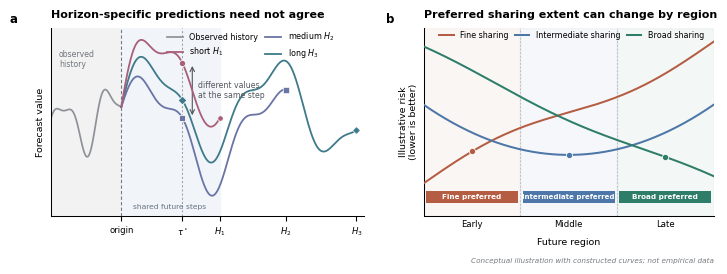

This figure's Python source:
#!/usr/bin/env python3
"""Render the constructed-data Introduction problem illustration."""

from __future__ import annotations

import argparse
import json
from pathlib import Path

import matplotlib
import numpy as np

matplotlib.use("Agg")
import matplotlib as mpl
import matplotlib.pyplot as plt


DOUBLE_COLUMN_WIDTH = 183.0 / 25.4
FIGURE_HEIGHT = 2.90

COLORS = {
    "history": "#8E9298",
    "neutral": "#53575C",
    "guide": "#9CA1A8",
}
HORIZON_COLORS = {
    "short": "#A85F78",
    "medium": "#6A74A5",
    "long": "#3E7A89",
}
SHARING_COLORS = {
    "fine": "#B55D42",
    "medium": "#4D77A8",
    "broad": "#2E7D68",
}


def configure_style() -> None:
    """Configure a compact publication-oriented matplotlib style."""
    mpl.rcParams.update(
        {
            "font.family": "sans-serif",
            "font.sans-serif": [
                "Arial",
                "Helvetica",
                "DejaVu Sans",
                "sans-serif",
            ],
            "font.size": 6.6,
            "axes.titlesize": 8.0,
            "axes.titleweight": "bold",
            "axes.labelsize": 6.8,
            "axes.linewidth": 0.75,
            "axes.spines.right": False,
            "axes.spines.top": False,
            "xtick.labelsize": 6.1,
            "ytick.labelsize": 6.1,
            "legend.fontsize": 5.8,
            "legend.frameon": False,
            "svg.fonttype": "none",
            "pdf.fonttype": 42,
            "savefig.facecolor": "white",
            "savefig.transparent": False,
        }
    )


def constructed_forecasts() -> dict[str, np.ndarray]:
    """Return deterministic curves used only for conceptual illustration."""
    history_x = np.linspace(-30.0, 0.0, 91)
    history = (
        0.18 * np.sin((history_x + 30.0) / 3.2)
        + 0.07 * np.cos((history_x + 30.0) / 1.7)
        + 0.004 * (history_x + 30.0)
    )
    future_x = np.linspace(0.0, 100.0, 401)
    base = (
        0.12
        + 0.30 * np.sin(future_x / 8.2)
        + 0.09 * np.sin(future_x / 3.5)
    )
    history = history - history[-1] + base[0]
    short = (
        base
        + 0.24 * (1.0 - np.exp(-future_x / 10.0))
        + 0.025 * np.sin(future_x / 2.8)
    )
    medium = (
        base
        - 0.17 * (1.0 - np.exp(-future_x / 13.0))
        + 0.025 * (np.cos(future_x / 4.1) - 1.0)
    )
    long = base + 0.025 * np.sin(future_x / 5.6)
    return {
        "history_x": history_x,
        "history": history,
        "future_x": future_x,
        "short": short,
        "medium": medium,
        "long": long,
    }


def constructed_risks() -> dict[str, np.ndarray]:
    """Return crossing risk curves with region-dependent minima."""
    region_x = np.linspace(0.0, 1.0, 401)
    fine = 0.22 + 0.60 * region_x + 0.04 * np.sin(2.0 * np.pi * region_x)
    medium = 0.34 + 0.85 * np.square(region_x - 0.50)
    broad = 0.78 - 0.55 * region_x + 0.02 * np.cos(
        2.0 * np.pi * region_x
    )
    return {
        "region_x": region_x,
        "fine": fine,
        "medium": medium,
        "broad": broad,
    }


def plot_prefix_panel(axis: plt.Axes) -> None:
    """Illustrate disagreement at the same future step."""
    curves = constructed_forecasts()
    future_x = curves["future_x"]
    horizons = {
        "short": 42.0,
        "medium": 70.0,
        "long": 100.0,
    }
    labels = {
        "short": r"short $H_1$",
        "medium": r"medium $H_2$",
        "long": r"long $H_3$",
    }
    markers = {"short": "o", "medium": "s", "long": "D"}

    axis.axvspan(-30.0, 0.0, color="#F2F2F2", zorder=-3)
    axis.axvspan(0.0, horizons["short"], color="#F1F5FA", zorder=-3)
    axis.plot(
        curves["history_x"],
        curves["history"],
        color=COLORS["history"],
        linewidth=1.25,
        label="Observed history",
        zorder=2,
    )
    axis.text(
        -26.5,
        0.51,
        "observed\nhistory",
        color="#72767C",
        fontsize=5.6,
        ha="left",
        va="top",
    )

    for key in ("long", "medium", "short"):
        horizon = horizons[key]
        mask = future_x <= horizon
        axis.plot(
            future_x[mask],
            curves[key][mask],
            color=HORIZON_COLORS[key],
            linewidth=1.30,
            label=labels[key],
            zorder={"long": 3, "medium": 4, "short": 5}[key],
        )
        end_index = int(np.flatnonzero(mask)[-1])
        axis.scatter(
            [future_x[end_index]],
            [curves[key][end_index]],
            marker=markers[key],
            s=15,
            color=HORIZON_COLORS[key],
            edgecolor="white",
            linewidth=0.45,
            zorder=7,
        )

    target_step = 26.0
    target_index = int(np.argmin(np.abs(future_x - target_step)))
    target_values = [
        curves[key][target_index] for key in ("short", "medium", "long")
    ]
    axis.axvline(
        target_step,
        color=COLORS["guide"],
        linestyle=(0, (2, 2)),
        linewidth=0.75,
        zorder=1,
    )
    for key, value in zip(("short", "medium", "long"), target_values):
        axis.scatter(
            [target_step],
            [value],
            marker=markers[key],
            s=20,
            color=HORIZON_COLORS[key],
            edgecolor="white",
            linewidth=0.55,
            zorder=8,
        )
    value_min = min(target_values)
    value_max = max(target_values)
    axis.annotate(
        "",
        xy=(target_step + 4.2, value_max),
        xytext=(target_step + 4.2, value_min),
        arrowprops={
            "arrowstyle": "<->",
            "color": COLORS["neutral"],
            "linewidth": 0.8,
            "mutation_scale": 8,
        },
    )
    axis.text(
        target_step + 6.5,
        0.5 * (value_min + value_max),
        "different values\nat the same step",
        fontsize=5.6,
        color=COLORS["neutral"],
        va="center",
        ha="left",
    )

    axis.axvline(
        0.0,
        color="#777B80",
        linestyle=(0, (3, 2)),
        linewidth=0.8,
        zorder=1,
    )
    axis.text(
        20.5,
        -0.58,
        "shared future steps",
        fontsize=5.4,
        color="#657181",
        ha="center",
        va="bottom",
    )
    axis.set_xlim(-30.0, 103.0)
    axis.set_ylim(-0.62, 0.66)
    axis.set_xticks(
        [0.0, target_step, horizons["short"], horizons["medium"], 100.0],
        ["origin", r"$\tau^\star$", r"$H_1$", r"$H_2$", r"$H_3$"],
    )
    axis.set_yticks([])
    axis.set_ylabel("Forecast value")
    axis.set_title(
        "Horizon-specific predictions need not agree",
        loc="left",
        pad=7,
    )
    handles, legend_labels = axis.get_legend_handles_labels()
    handle_by_label = dict(zip(legend_labels, handles))
    ordered_labels = [
        "Observed history",
        labels["short"],
        labels["medium"],
        labels["long"],
    ]
    axis.legend(
        [handle_by_label[label] for label in ordered_labels],
        ordered_labels,
        loc="upper left",
        bbox_to_anchor=(0.36, 1.00),
        ncol=2,
        columnspacing=0.9,
        handlelength=2.0,
        borderaxespad=0.0,
    )
    axis.text(
        -0.13,
        1.08,
        "a",
        transform=axis.transAxes,
        fontsize=8.5,
        fontweight="bold",
        va="top",
    )


def plot_sharing_panel(axis: plt.Axes) -> None:
    """Illustrate future-region changes in preferred sharing extent."""
    risks = constructed_risks()
    region_x = risks["region_x"]
    series = (
        ("fine", "Fine sharing"),
        ("medium", "Intermediate sharing"),
        ("broad", "Broad sharing"),
    )
    regions = (
        (0.00, 1.0 / 3.0, "Early", "fine"),
        (1.0 / 3.0, 2.0 / 3.0, "Middle", "medium"),
        (2.0 / 3.0, 1.00, "Late", "broad"),
    )
    preferred_labels = {
        "fine": "Fine preferred",
        "medium": "Intermediate preferred",
        "broad": "Broad preferred",
    }

    for start, end, _, winner in regions:
        axis.axvspan(
            start,
            end,
            color=SHARING_COLORS[winner],
            alpha=0.055,
            zorder=-3,
        )
    for boundary in (1.0 / 3.0, 2.0 / 3.0):
        axis.axvline(
            boundary,
            color="#B8BCC2",
            linestyle=(0, (2, 2)),
            linewidth=0.65,
            zorder=-1,
        )

    for key, label in series:
        axis.plot(
            region_x,
            risks[key],
            color=SHARING_COLORS[key],
            linewidth=1.45,
            label=label,
            zorder=3,
        )

    ribbon_bottom = 0.135
    ribbon_top = 0.185
    for start, end, _region_label, winner in regions:
        center = 0.5 * (start + end)
        axis.fill_between(
            [start + 0.008, end - 0.008],
            ribbon_bottom,
            ribbon_top,
            color=SHARING_COLORS[winner],
            linewidth=0.0,
            zorder=4,
        )
        axis.text(
            center,
            0.5 * (ribbon_bottom + ribbon_top),
            preferred_labels[winner],
            color="white",
            fontsize=5.0 if winner == "medium" else 5.2,
            fontweight="bold",
            ha="center",
            va="center",
            zorder=5,
        )
        winner_index = int(np.argmin(np.abs(region_x - center)))
        axis.scatter(
            [center],
            [risks[winner][winner_index]],
            s=20,
            color=SHARING_COLORS[winner],
            edgecolor="white",
            linewidth=0.55,
            zorder=6,
        )
    axis.set_xlim(0.0, 1.0)
    axis.set_ylim(0.08, 0.88)
    axis.set_xticks(
        [1.0 / 6.0, 0.5, 5.0 / 6.0],
        [region[2] for region in regions],
    )
    axis.tick_params(axis="x", length=0, pad=2.5)
    axis.set_yticks([])
    axis.set_xlabel("Future region", labelpad=7)
    axis.set_ylabel("Illustrative risk\n(lower is better)")
    axis.set_title(
        "Preferred sharing extent can change by region",
        loc="left",
        pad=7,
    )
    axis.legend(
        loc="upper center",
        bbox_to_anchor=(0.51, 1.00),
        ncol=3,
        columnspacing=0.8,
        handlelength=1.8,
        borderaxespad=0.0,
    )
    axis.text(
        -0.13,
        1.08,
        "b",
        transform=axis.transAxes,
        fontsize=8.5,
        fontweight="bold",
        va="top",
    )


def save_figure(figure: plt.Figure, output_dir: Path) -> dict[str, str]:
    """Save an exact-width publication bundle."""
    output_dir.mkdir(parents=True, exist_ok=True)
    stem = output_dir / "figure_intro_conceptual_problem"
    paths = {
        "svg": stem.with_suffix(".svg"),
        "pdf": stem.with_suffix(".pdf"),
        "png": stem.with_suffix(".png"),
        "tiff": stem.with_suffix(".tiff"),
    }
    figure.savefig(paths["svg"])
    figure.savefig(paths["pdf"])
    figure.savefig(paths["png"], dpi=300)
    figure.savefig(
        paths["tiff"],
        dpi=600,
        pil_kwargs={"compression": "tiff_lzw"},
    )
    return {key: str(value) for key, value in paths.items()}


def parse_args() -> argparse.Namespace:
    """Parse command-line arguments."""
    parser = argparse.ArgumentParser(
        description="Render the constructed Introduction problem illustration."
    )
    parser.add_argument(
        "--output-dir",
        type=Path,
        default=Path(
            "analysis/iscf_bsca_intro_concept_figure_20260730"
        ),
    )
    return parser.parse_args()


def main() -> None:
    """Render the figure and write its machine-readable manifest."""
    args = parse_args()
    configure_style()
    figure, axes = plt.subplots(
        1,
        2,
        figsize=(DOUBLE_COLUMN_WIDTH, FIGURE_HEIGHT),
        gridspec_kw={"width_ratios": (1.08, 1.0)},
    )
    figure.subplots_adjust(
        left=0.065,
        right=0.985,
        bottom=0.19,
        top=0.84,
        wspace=0.20,
    )
    plot_prefix_panel(axes[0])
    plot_sharing_panel(axes[1])
    figure.text(
        0.985,
        0.025,
        "Conceptual illustration with constructed curves; not empirical data",
        ha="right",
        va="bottom",
        fontsize=5.2,
        color="#777B80",
        fontstyle="italic",
    )
    outputs = save_figure(figure, args.output_dir)
    plt.close(figure)

    manifest = {
        "figure_id": "figure_intro_conceptual_problem",
        "status": "draft_pending_visual_review",
        "backend": "Python/matplotlib",
        "final_width_mm": 183.0,
        "data_role": "constructed conceptual illustration",
        "empirical_data_used": False,
        "panels": {
            "a": (
                "constructed horizon-specific predictions disagree at the "
                "same future step"
            ),
            "b": (
                "constructed fine, intermediate, and broad sharing-risk "
                "curves have different region-wise minima"
            ),
        },
        "claim_boundary": [
            "illustrates definitions only",
            "does not establish empirical existence",
            "does not report model effectiveness",
            "real-data evidence is deferred to Section 3",
        ],
        "outputs": outputs,
    }
    manifest_path = args.output_dir / "figure_manifest.json"
    manifest_path.write_text(
        json.dumps(manifest, indent=2) + "\n",
        encoding="utf-8",
    )
    print(json.dumps(manifest, indent=2))


if __name__ == "__main__":
    main()
